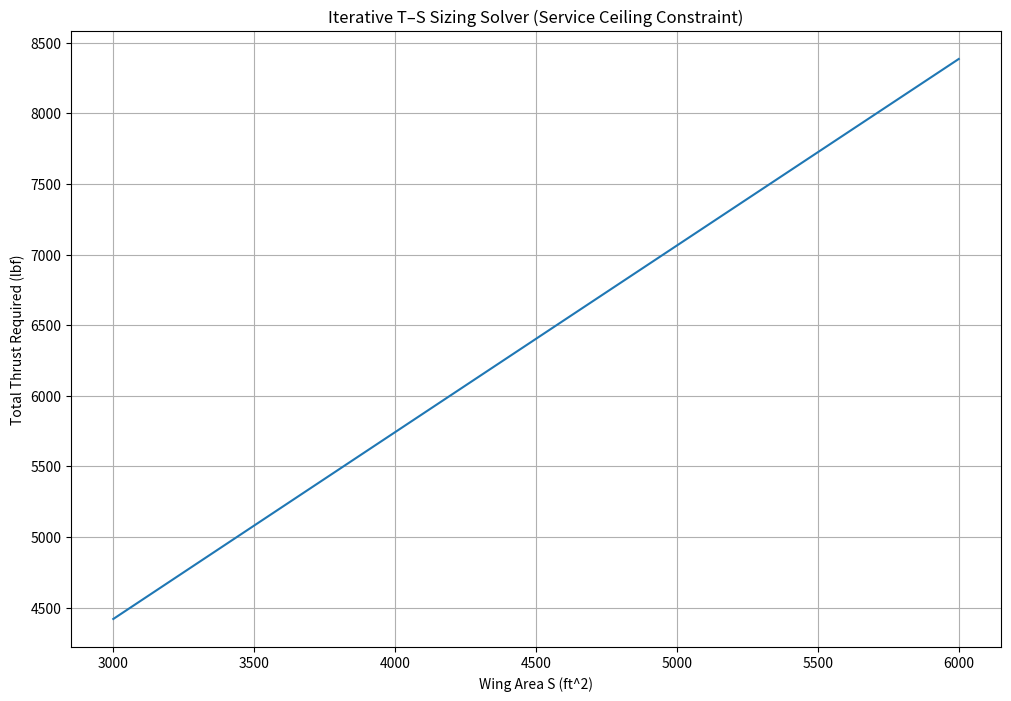

Recreate this plot in Python.
# ============================================================
# Iterative T–S Sizing Solver
# Coupled Weight Model + Service Ceiling Constraint
# ============================================================

import numpy as np
import matplotlib.pyplot as plt

# ============================================================
# 1. Aerodynamic Parameters
# ============================================================

AR = 3.5
e = 0.8

S_wet = 2044.71        # ft^2
S_ref = 573.00         # ft^2
c_f = 0.0026

C_D_0 = c_f * (S_wet / S_ref)

# Service ceiling constraint
K = 1 / (np.pi * e * AR)
TW_ceiling = 2 * np.sqrt(K * C_D_0)

print("Zero-lift drag coefficient C_D0 =", C_D_0)
print("Ceiling T/W required =", TW_ceiling)

# ============================================================
# 2. Payload and Crew
# ============================================================

num_pilot = 1
num_crew = 0
num_passengers = 0

avg_wt_person = 95      # kg
avg_wt_luggage = 27     # kg

def kgs_to_lbs(weight_kg):
    return weight_kg * 2.20462

W_crew = kgs_to_lbs((num_pilot + num_crew) * (avg_wt_person + avg_wt_luggage))
W_payload = kgs_to_lbs(num_passengers * (avg_wt_person + avg_wt_luggage))

# ============================================================
# 3. Engine Weight Model
# ============================================================

def calculate_engine_weight(T_0):
    W_eng_dry = 0.521 * T_0**0.9
    W_eng_oil = 0.082 * T_0**0.65
    W_eng_rev = 0.034 * T_0
    W_eng_control = 0.26 * T_0**0.5
    W_eng_start = 9.33 * (W_eng_dry/1000) ** 1.078
    return W_eng_dry + W_eng_oil + W_eng_rev + W_eng_control + W_eng_start

# ============================================================
# 4. Empty Weight Model
# ============================================================

def calculate_empty_weight(S_wing, S_ht, S_vt, S_wet_fuselage,
                           TOGW, T_0, num_engines):

    W_wing = S_wing * 9
    W_ht = S_ht * 4
    W_vt = S_vt * 5.3
    W_fuselage = S_wet_fuselage * 4.8
    W_landing_gear = 0.033 * TOGW
    W_engines = calculate_engine_weight(T_0) * num_engines * 1.3
    W_all_else = 0.17 * TOGW

    return (W_wing + W_ht + W_vt +
            W_fuselage + W_landing_gear +
            W_engines + W_all_else)

# ============================================================
# 5. Fuel Fraction Model (Breguet)
# ============================================================

L_D_max = 11 * 0.94
R = 4000          # nmi
E = 0.5           # hr
c = 00.75         # lb/(lbf hr)
V = 548 * 1.94    # knots

def calculate_fuel_fraction():

    L_D = 0.94 * L_D_max

    W3_W2 = np.exp((-R * c) / (V * L_D))
    W4_W3 = np.exp((-E * c) / (L_D))

    W1_W0 = 0.970
    W2_W1 = 0.985
    W5_W4 = 0.995

    W5_W0 = W5_W4 * W4_W3 * W3_W2 * W2_W1 * W1_W0
    Wf_W0 = (1 - W5_W0) * 1.06

    return Wf_W0

# ============================================================
# 6. Inner Loop – Converged Weight Model
# ============================================================

def inner_loop_weight(TOGW_guess,
                      S_wing, S_ht, S_vt, S_wet_fuselage,
                      num_engines, W_crew, W_payload, T_0,
                      tol=1e-6, max_iter=200):

    for _ in range(max_iter):

        Wf_W0 = calculate_fuel_fraction()
        W_fuel = Wf_W0 * TOGW_guess

        W_empty = calculate_empty_weight(
            S_wing, S_ht, S_vt, S_wet_fuselage,
            TOGW_guess, T_0, num_engines
        )

        W0_new = W_empty + W_crew + W_payload + W_fuel

        if abs(W0_new - TOGW_guess) / W0_new < tol:
            return W0_new

        TOGW_guess = W0_new

    return TOGW_guess

# ============================================================
# 7. Outer Loop – Ceiling T–S Solver
# ============================================================

def outer_loop_TS_solver(S_grid,
                         TOGW_guess_init,
                         T_guess_init,
                         num_engines,
                         S_ht, S_vt, S_wet_fuselage):

    T_results = []
    W_results = []

    for S in S_grid:

        T_total = T_guess_init

        for _ in range(200):

            T_0 = T_total / num_engines

            W0 = inner_loop_weight(
                TOGW_guess_init,
                S, S_ht, S_vt, S_wet_fuselage,
                num_engines, W_crew, W_payload, T_0
            )

            T_required = TW_ceiling * W0

            if abs(T_required - T_total) / T_total < 1e-6:
                break

            T_total = T_required

        T_results.append(T_total)
        W_results.append(W0)

    return np.array(T_results), np.array(W_results)

# ============================================================
# 8. Run Solver
# ============================================================

S_ht = 191.55648728
S_vt = 92.259532089
S_wet_fuselage = 288.238328907
num_engines = 1

S_wing_grid = np.linspace(3000, 6000, 100)

T_curve, W_curve = outer_loop_TS_solver(
    S_wing_grid,
    TOGW_guess_init=500000,
    T_guess_init=150000,
    num_engines=num_engines,
    S_ht=S_ht,
    S_vt=S_vt,
    S_wet_fuselage=S_wet_fuselage
)

# ============================================================
# 9. Plot Results
# ============================================================

plt.figure(figsize=(12,8))
plt.plot(S_wing_grid, T_curve)
plt.xlabel("Wing Area S (ft^2)")
plt.ylabel("Total Thrust Required (lbf)")
plt.title("Iterative T–S Sizing Solver (Service Ceiling Constraint)")
plt.grid(True)
plt.show()
